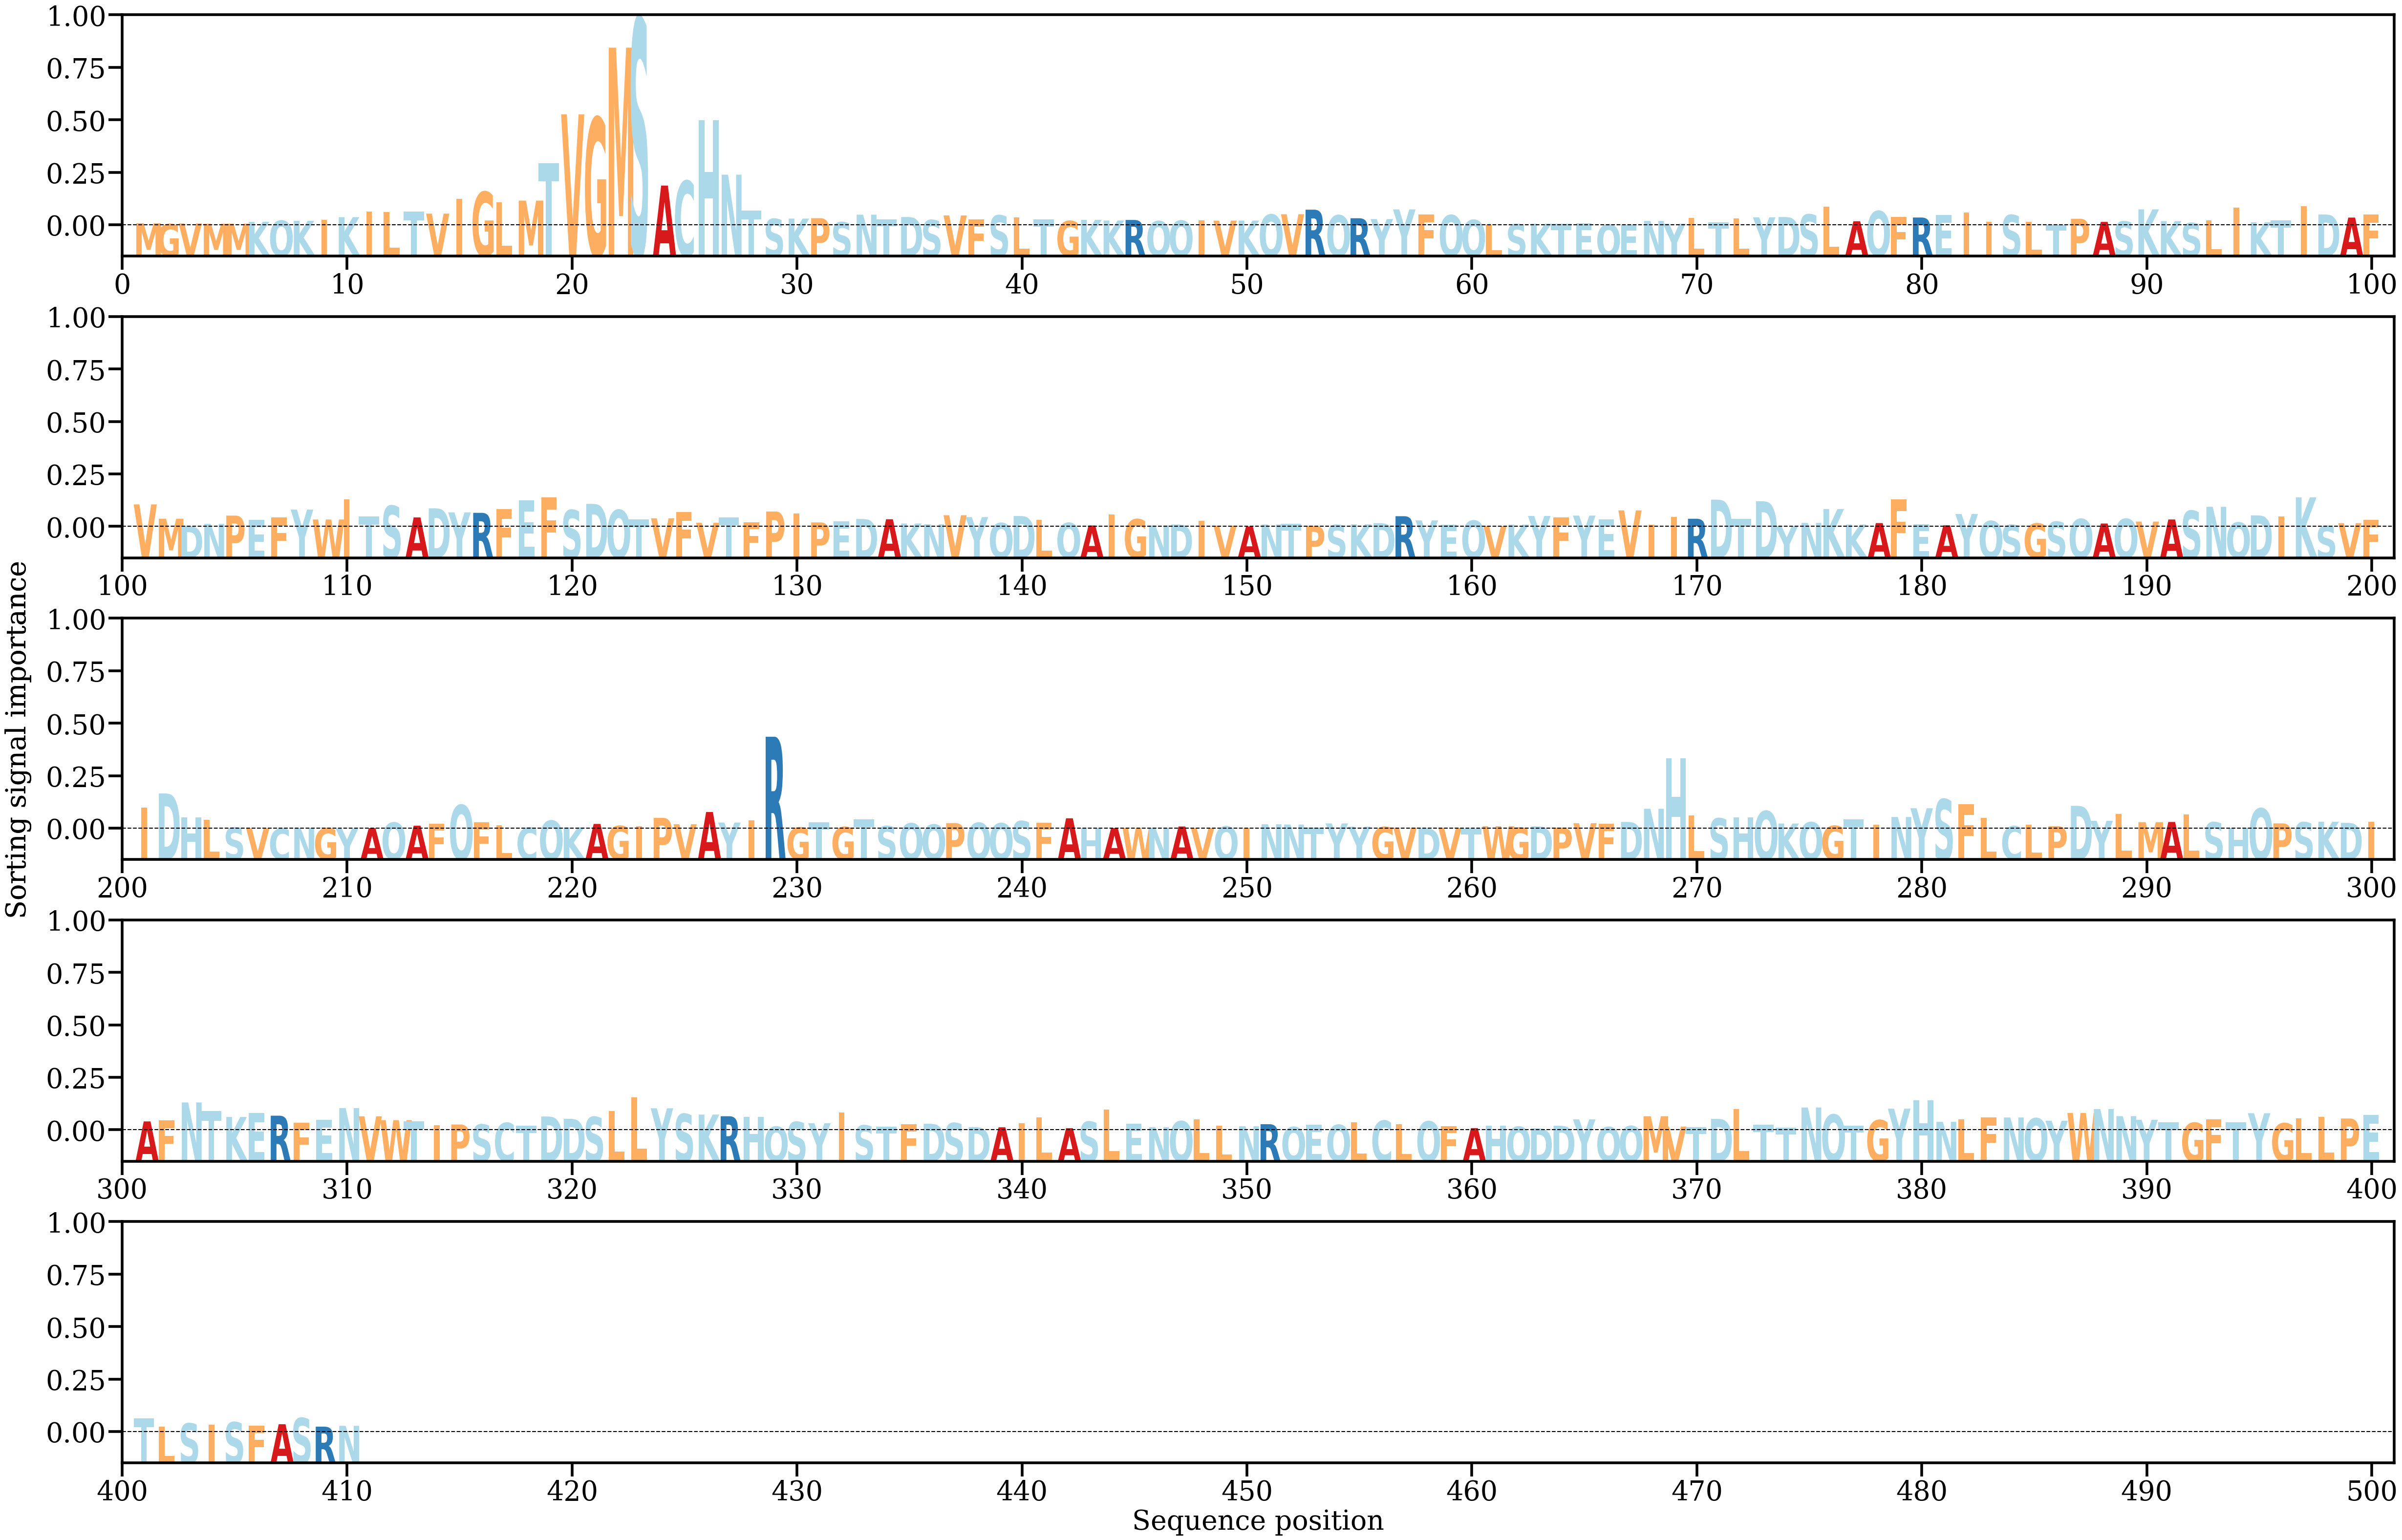

Source data for this figure (header and first rows):
AA, Alpha
M, [0.00046335]
G, [0.00027266]
V, [0.00040822]
M, [0.00033483]
M, [0.00036023]
K, [0.00076889]
Q, [0.00101854]
K, [0.00099172]
I, [0.00118995]
K, [0.00180312]
I, [0.00306435]
L, [0.00298477]
T, [0.00306821]
V, [0.00258073]
I, [0.00588993]
G, [0.00739857]
L, [0.00511449]
M, [0.005466]
T, [0.01377937]
V, [0.02459748]
G, [0.02385213]
M, [0.03939969]
S, [0.04583859]
A, [0.00879884]
C, [0.00982961]
H, [0.02332657]
N, [0.01122101]
T, [0.00330547]
S, [0.00141929]
K, [0.00148056]
P, [0.00157291]
S, [0.00068289]
N, [0.00234801]
T, [0.00134733]
D, [0.00182661]
S, [0.00115298]
V, [0.00217457]
F, [0.00126857]
S, [0.00219381]
L, [0.00178957]
T, [0.00131647]
G, [0.00094181]
K, [0.00120289]
K, [0.00105461]
R, [0.00117981]
Q, [0.0009099]
Q, [0.00101465]
I, [0.00111862]
V, [0.00102316]
K, [0.00103443]
Q, [0.00238318]
V, [0.00244276]
R, [0.00345605]
Q, [0.00221763]
R, [0.00155622]
Y, [0.00137439]
Y, [0.00351988]
F, [0.00243547]
Q, [0.00224759]
Q, [0.00117106]
... 350 more rows
